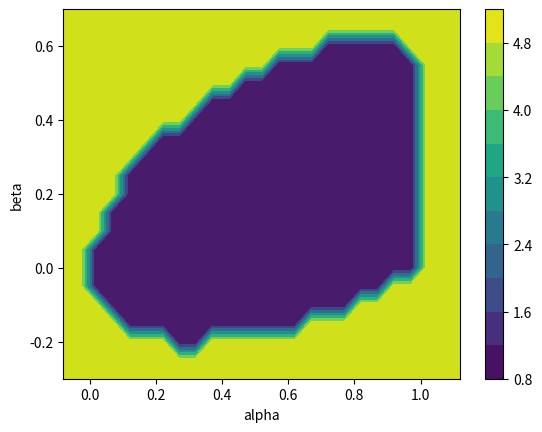

This figure's Python source:
# -*- coding: utf-8 -*-
import matplotlib.pyplot as plt
import numpy as np
from numpy import sqrt, pi ,exp, cos, sin

def k(alpha, beta):
    rh = np.arange(0,4*pi, 0.05)
    kap = [(1-2*alpha*(sin(x/2)**2))**2 + (sin(x)**2)*(alpha - 4*beta*(sin(x/2)**2))**2 for x in rh]
    return max(kap)


al = np.arange(-0.08,1.13, 0.05)
be = np.arange(-0.3,0.73, 0.05)

kappa = [[k(a,b) for a in al] for b in be]

[aa,bb]=np.meshgrid(al,be)
plt.contourf(aa,bb, np.array(kappa), levels = 10)
plt.xlabel("alpha")
plt.ylabel("beta")
plt.colorbar()
plt.show()


for i,ka in enumerate(kappa) :
    for j,k in enumerate(ka):
        if k > 1:
            kappa[i][j] = 1000
        else:
            kappa[i][j] = 0
        
plt.contourf(aa,bb, np.array(kappa))
plt.xlabel("alpha")
plt.ylabel("beta")
plt.show()